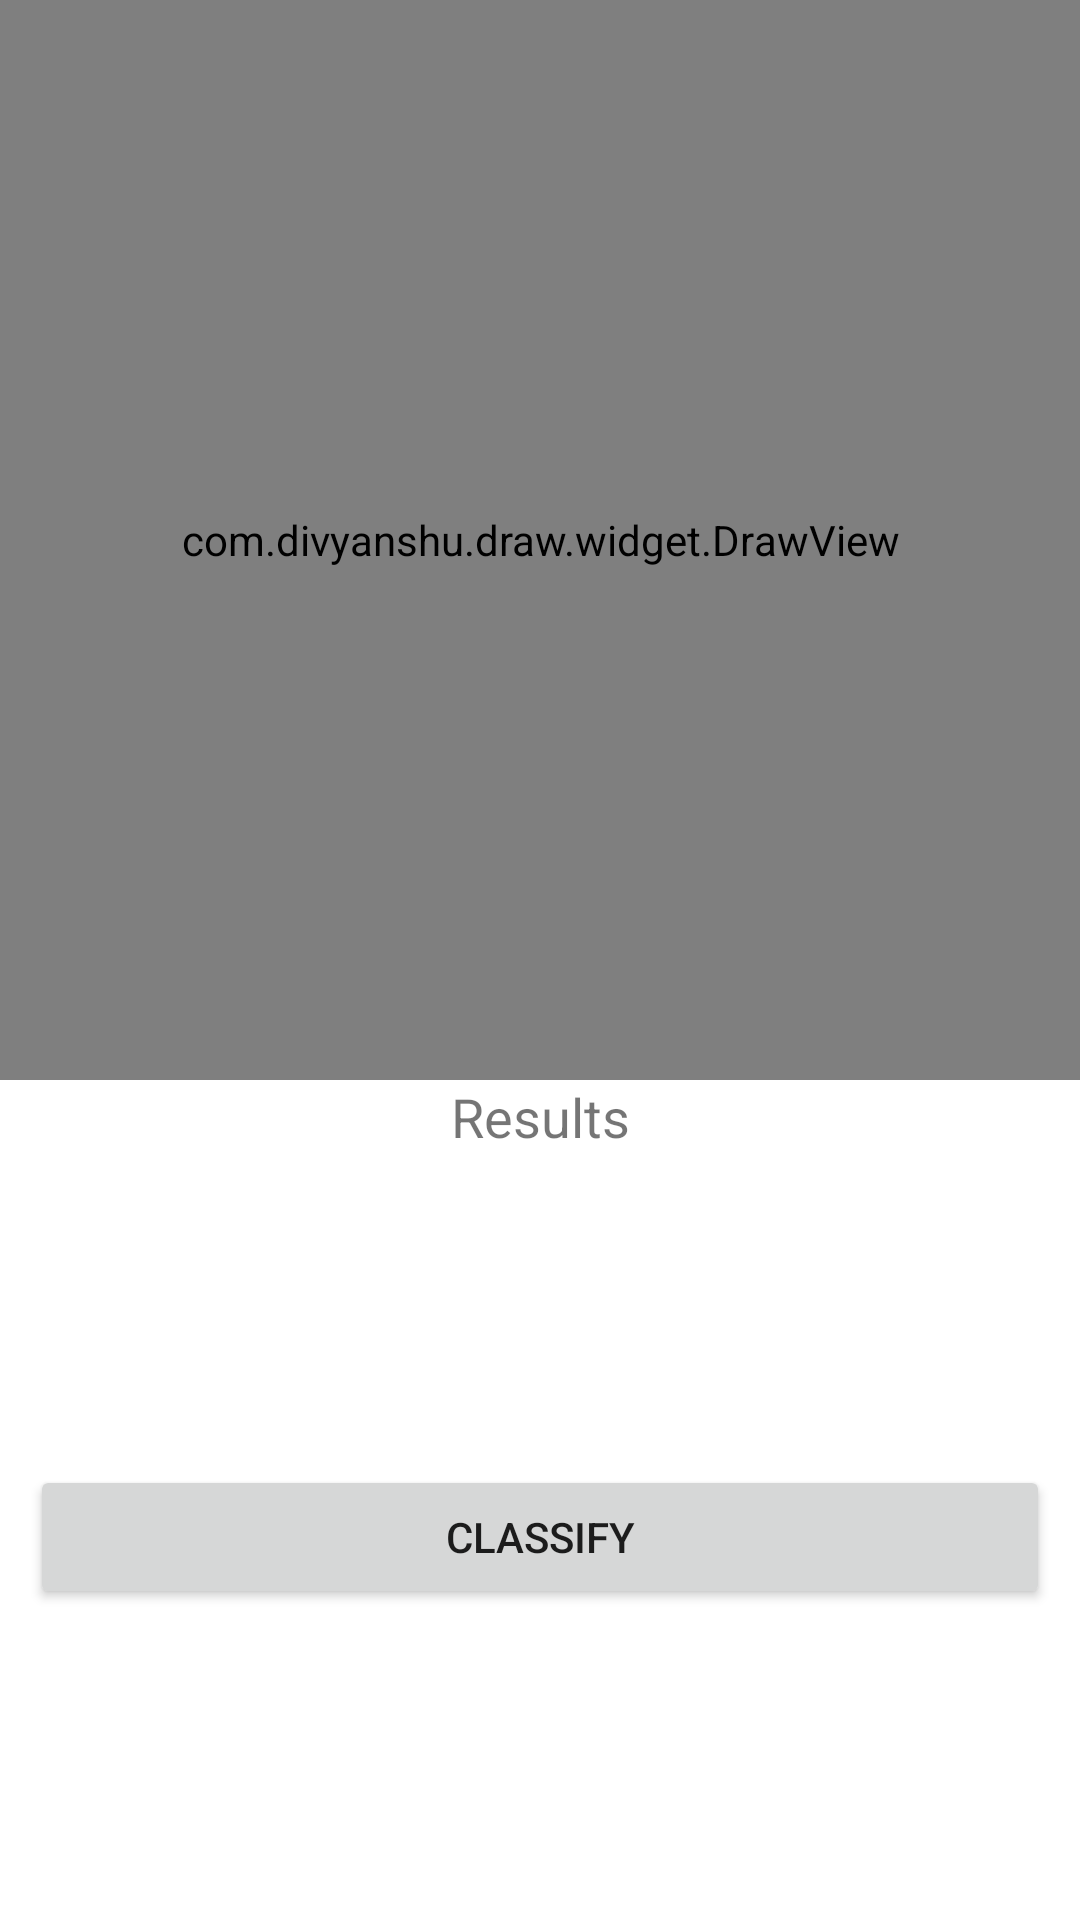

The Android layout XML behind this screen, and the referenced resources:
<!-- AndroidManifest.xml: application theme Theme.PDSafe -->
<!-- res/layout/activity_wave_detect.xml -->
<?xml version="1.0" encoding="utf-8"?>
<layout xmlns:android="http://schemas.android.com/apk/res/android"
    xmlns:app="http://schemas.android.com/apk/res-auto"
    xmlns:tools="http://schemas.android.com/tools">

    <data>

    </data>

    <androidx.constraintlayout.widget.ConstraintLayout
        android:layout_width="match_parent"
        android:layout_height="match_parent"
        tools:context=".WaveDetect">

        <FrameLayout
            android:id="@+id/frame_wave"
            android:layout_width="match_parent"
            android:layout_height="0dp"
            app:layout_constraintDimensionRatio="1:1"
            app:layout_constraintTop_toTopOf="parent">

            <ImageView
                android:layout_width="wrap_content"
                android:layout_height="wrap_content"
                android:src="@drawable/wave_normal_4" />

            <com.divyanshu.draw.widget.DrawView
                android:id="@+id/canvas_wave"
                android:layout_width="match_parent"
                android:layout_height="match_parent" />
        </FrameLayout>

        <Button
            android:id="@+id/wave_classify_button"
            android:layout_width="match_parent"
            android:layout_height="wrap_content"
            android:layout_marginStart="10dp"
            android:layout_marginEnd="10dp"
            android:text="classify"
            app:layout_constraintBottom_toBottomOf="parent"
            app:layout_constraintTop_toBottomOf="@id/wave_results" />

        <TextView
            android:id="@+id/wave_results"
            android:layout_width="wrap_content"
            android:layout_height="wrap_content"
            android:text="Results"
            android:textSize="18sp"
            app:layout_constraintEnd_toEndOf="parent"
            app:layout_constraintStart_toStartOf="parent"
            app:layout_constraintTop_toBottomOf="@id/frame_wave" />
    </androidx.constraintlayout.widget.ConstraintLayout>
</layout>
<!-- resources referenced by this layout -->
<resources>
  <!-- drawable wave_normal_4 (drawable) -->
  <vector xmlns:android="http://schemas.android.com/apk/res/android"
      android:width="550dp"
      android:height="501dp"
      android:viewportWidth="125"
      android:viewportHeight="100">
    <path
        android:pathData="M117,11.21c-6.09,0 -11.08,4.12 -11.08,15.07l-2.83,45C103.11,85.6 100.2,85 98.55,85s-4.61,0.71 -4.61,-13.57L91.06,26.29c0,-12 -5,-15.08 -11.08,-15.08S68.76,16.55 68.9,26.29L66.07,70.64C66.07,81.06 63.25,85 60.41,85c-2.53,0 -5.31,-3.75 -5.31,-14.33 0,-2.9 -0.82,-43.12 -1.17,-44.35 0,-9.12 -5,-15.08 -11.07,-15.08S31.78,15.79 31.78,26.29c-0.28,1.59 -0.94,41.63 -0.94,44.06 0,10.1 -2.9,14.62 -5.55,14.62 -2.5,0 -5.82,-4 -5.82,-13.51 0,-31.68 -2.67,-45.17 -2.67,-45.17s0.9,-15.08 -10.87,-15.08c-1,0.06 -1.71,0.69 -1.63,1.4s0.76,2.19 1.63,2.24c8.26,0.59 7.49,12 7.49,12s3.14,29.3 3.14,44.64c0,13.45 4.28,17.35 8.93,17.35 5.1,0 9.05,-5.13 9.05,-18.13 0,-2.4 0.72,-42.37 1,-43.86 0.32,-10.82 4.28,-12 7.49,-12s7.48,1 7.48,12c0.33,1.59 1.09,41.67 1.09,44.21 0,13.95 4.51,17.78 9,17.78 5.3,0 9,-4.36 9,-17.92L72.7,26.8c0.17,-11.16 4.28,-12 7.49,-12s7.41,0.05 7.49,12l3.15,44.53c0,17.45 4.54,17.46 7.93,17.46s7.64,0 7.64,-17.5l3.43,-44.49c0,-8.72 4.28,-12 7.48,-12S123.11,11.21 117,11.21Z"
        android:strokeWidth="1.5"
        android:fillColor="#a5a5a5"
        android:strokeColor="#a5a5a5"/>
  </vector>
  <style name="Theme.PDSafe" parent="Theme.MaterialComponents.DayNight.NoActionBar">
          
          <item name="colorPrimary">@color/purple_500</item>
          <item name="colorPrimaryVariant">@color/purple_700</item>
          <item name="colorOnPrimary">@color/white</item>
          
          <item name="colorSecondary">@color/teal_200</item>
          <item name="colorSecondaryVariant">@color/teal_700</item>
          <item name="colorOnSecondary">@color/black</item>
          
          <item name="android:statusBarColor" tools:targetApi="l">?attr/colorPrimaryVariant</item>
          
      </style>
  <!-- not gathered from this repository: default colours our renderer supplied (Android Studio template values) -->
  <color name="purple_500">#FF6200EE</color>
  <color name="purple_700">#FF3700B3</color>
  <color name="teal_200">#FF03DAC5</color>
  <color name="teal_700">#FF018786</color>
  <color name="black">#FF000000</color>
  <color name="white">#FFFFFFFF</color>
</resources>
